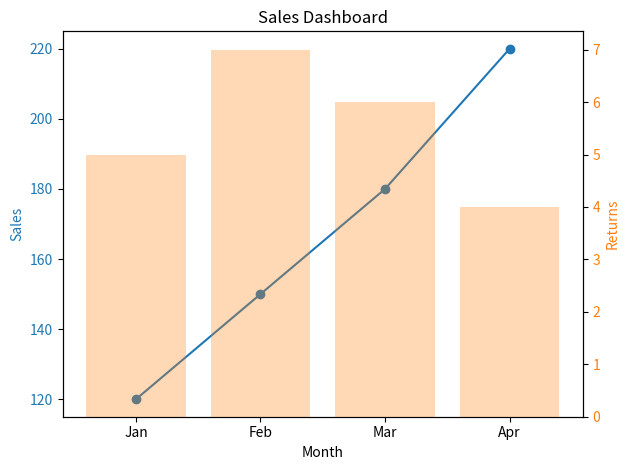

Write Python code to recreate this figure.
"""
Mini project: Sales dashboard

Definition: Combine line and bar charts to make a simple dashboard.
Why: Practice putting pieces together.
File: 02_sales_dashboard.py
"""

import matplotlib.pyplot as plt

months = ["Jan","Feb","Mar","Apr"]
sales = [120,150,180,220]
returns = [5,7,6,4]

fig, ax1 = plt.subplots()

ax1.plot(months, sales, color='tab:blue', marker='o', label='Sales')
ax1.set_xlabel('Month')
ax1.set_ylabel('Sales', color='tab:blue')
ax1.tick_params(axis='y', labelcolor='tab:blue')

ax2 = ax1.twinx()
ax2.bar(months, returns, alpha=0.3, label='Returns', color='tab:orange')
ax2.set_ylabel('Returns', color='tab:orange')
ax2.tick_params(axis='y', labelcolor='tab:orange')

plt.title('Sales Dashboard')
fig.tight_layout()
plt.show()

# Practice: Save the dashboard as `dashboard.png` using `fig.savefig()`.
